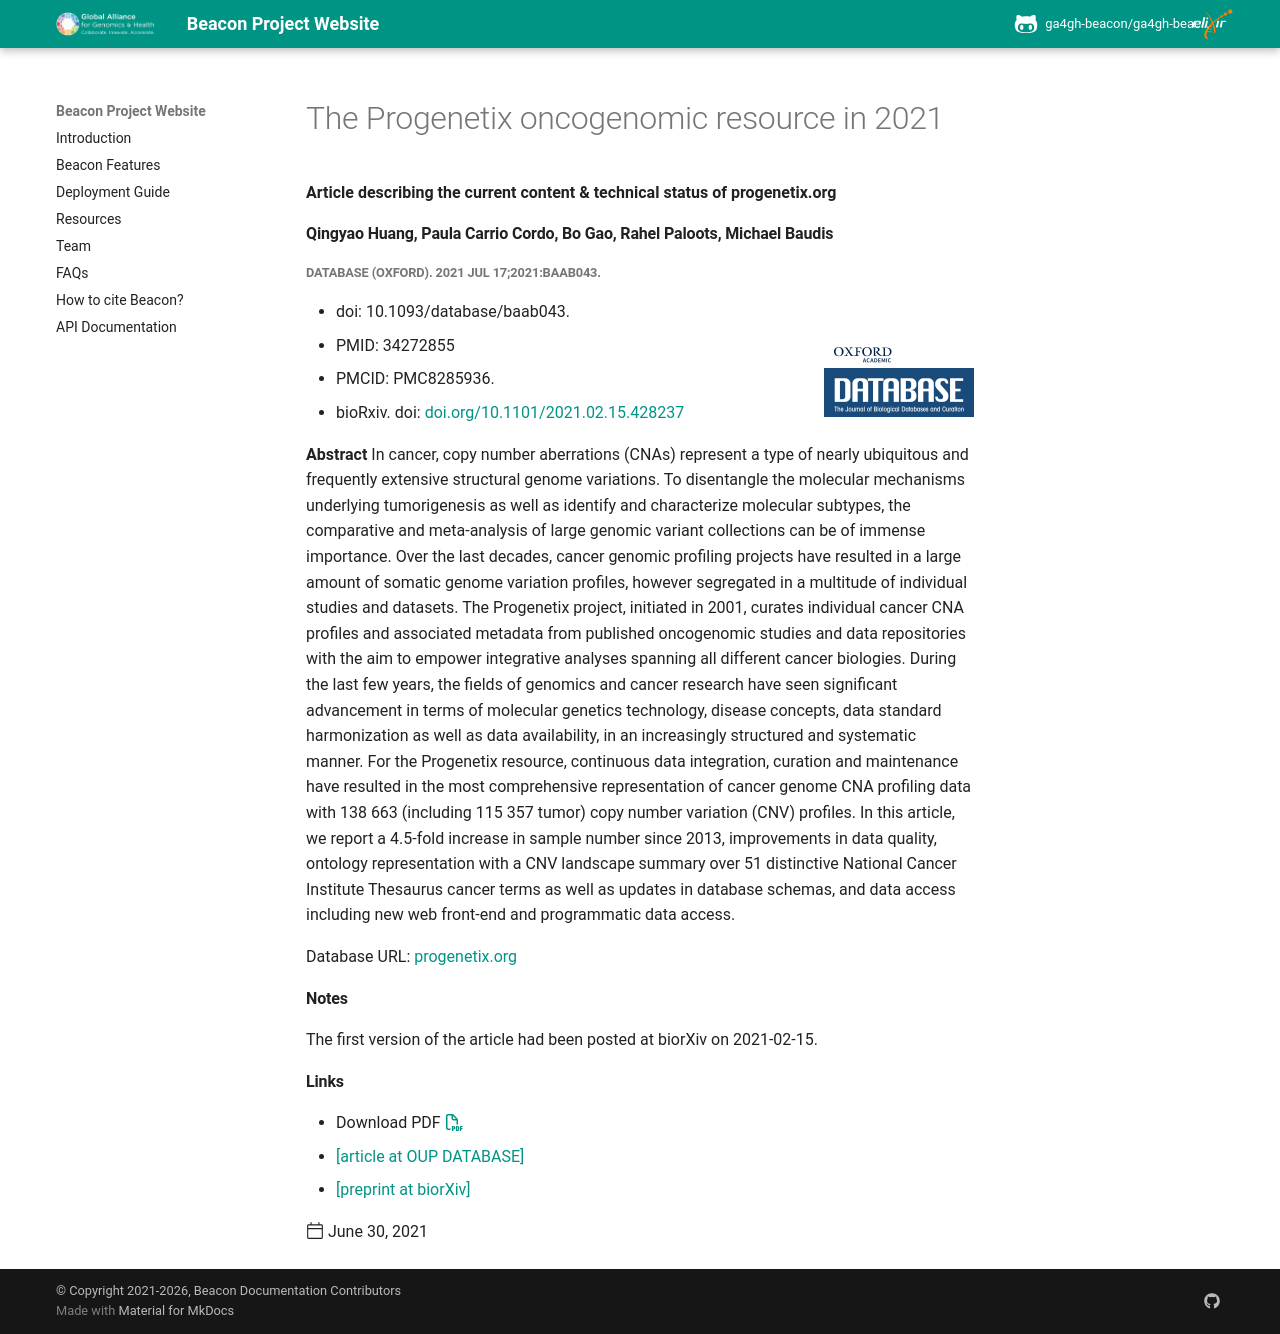

repository: ga4gh-beacon/ga4gh-beacon.github.io · page: publications/2021-06-30-publication-Progenetix-2021/index.html · generator: mkdocs

---
title: "The Progenetix oncogenomic resource in 2021"
description: Article describing the current content & technical status of progenetix.org
date: 2021-06-30
template: post.html
pdf_file_name: 2021-06-30___Huang-et-al.__The-Progenetix-oncogenomic-resource-in-2021__DATABASE.pdf
authors:
 - '@mbaudis'
 - '@qingyao'
links:
  - '[article at OUP DATABASE](https://academic.oup.com/database/article/doi/10.1093/database/baab043/6323245)'
  - '[preprint at biorXiv](https://www.biorxiv.org/content/10.1101/2021.02.15.428237v)'
---

#### Qingyao Huang, Paula Carrio Cordo, Bo Gao, Rahel Paloots, Michael Baudis
##### Database (Oxford). 2021 Jul 17;2021:baab043.
* doi: 10.1093/database/baab043.
* PMID: 34272855
* PMCID: PMC8285936.
* bioRxiv. doi: https://doi.org/10.1101/2021.02.15.428237

![DATABASE logo](/img/logo-database-journal-300x150.png){: style="float: right; width: 150px; margin-top: -100px;"}

**Abstract** In cancer, copy number aberrations (CNAs) represent a type of nearly ubiquitous and frequently extensive structural genome variations. To disentangle the molecular mechanisms underlying tumorigenesis as well as identify and characterize molecular subtypes, the comparative and meta-analysis of large genomic variant collections can be of immense importance. Over the last decades, cancer genomic profiling projects have resulted in a large amount of somatic genome variation profiles, however segregated in a multitude of individual studies and datasets. The Progenetix project, initiated in 2001, curates individual cancer CNA profiles and associated metadata from published oncogenomic studies and data repositories with the aim to empower integrative analyses spanning all different cancer biologies.<!--more--> During the last few years, the fields of genomics and cancer research have seen significant advancement in terms of molecular genetics technology, disease concepts, data standard harmonization as well as data availability, in an increasingly structured and systematic manner. For the Progenetix resource, continuous data integration, curation and maintenance have resulted in the most comprehensive representation of cancer genome CNA profiling data with 138 663 (including 115 357 tumor) copy number variation (CNV) profiles. In this article, we report a 4.5-fold increase in sample number since 2013, improvements in data quality, ontology representation with a CNV landscape summary over 51 distinctive National Cancer Institute Thesaurus cancer terms as well as updates in database schemas, and data access including new web front-end and programmatic data access.

Database URL: <http://progenetix.org>

#### Notes

The first version of the article had been posted at biorXiv on 2021-02-15.
